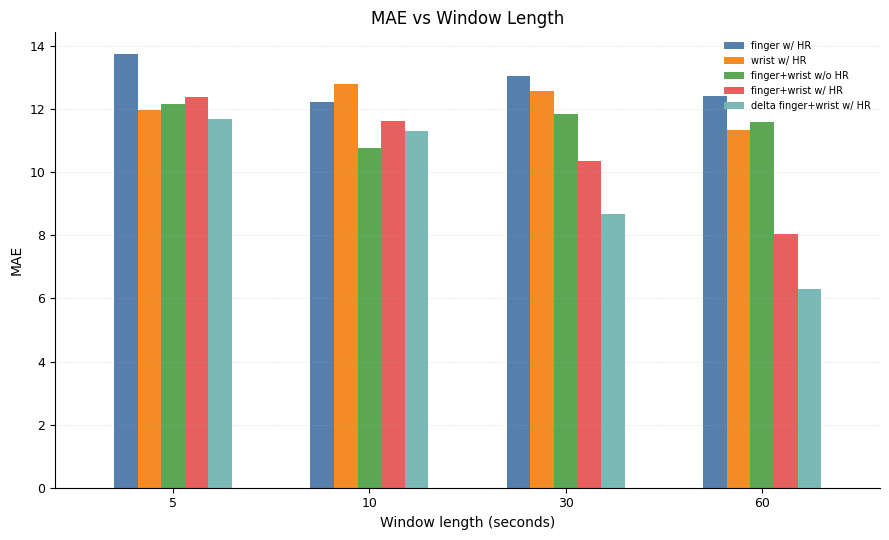

Reproduce this figure in Python.
import argparse
import re
from pathlib import Path
from typing import Dict, List, Optional, Tuple

import matplotlib.pyplot as plt
import matplotlib as mpl


_WIN_RE = re.compile(
    # Matches patterns like:
    #   "ppg+hr finger+ wrist 0-60 MAE=..."
    #   "finger 0 5 MAE=..."
    #   "0 30 VAL: MAE=..."
    # Window start/end are captured as two numbers.
    r"(?P<label>.*?)(?P<start>\d+(?:\.\d+)?)\s*(?:-| )\s*(?P<end>\d+(?:\.\d+)?)"
)
_MAE_RE = re.compile(r"MAE\s*=\s*(?P<mae>-?\d+(?:\.\d+)?)", re.IGNORECASE)

DEFAULT_TEXT = """\
finger w/ HR 0-5 MAE=13.752 RMSE=22.505 R2=-0.462
finger w/ HR 0-10 MAE=12.224 RMSE=19.335 R2=-0.079
finger w/ HR 0-30 VAL: MAE=13.048 RMSE=18.910 R2=-0.0320
finger w/ HR 0-60 VAL: MAE=12.408 RMSE=18.826 R2=-0.023
wrist w/ HR 0-60 MAE=11.334 RMSE=17.673 R2=0.099
wrist w/ HR 0-30 MAE=12.573 RMSE=19.647 R2=-0.114
wrist w/ HR 0-10 MAE=12.805 RMSE=19.981 R2=-0.152
wrist w/ HR 0-5 MAE=11.972 RMSE=19.160 R2=-0.059

finger+wrist w/o HR 0-60 MAE=11.591 RMSE=17.524 R2=0.114
finger+wrist w/o HR 0-30 MAE=11.843 RMSE=16.741 R2=0.191
finger+wrist w/o HR 0-10 MAE=10.770 RMSE=16.597 R2=0.205
finger+wrist w/o HR 0-5 MAE=12.170 RMSE=18.896 R2=-0.030

finger+wrist w/ HR 0-60 MAE=8.032 RMSE=12.743 R2=0.531
finger+wrist w/ HR 0-30 MAE=10.365 RMSE=14.094 R2=0.427
finger+wrist w/ HR 0-10 MAE=11.623 RMSE=18.041 R2=0.061
finger+wrist w/ HR 0-5 MAE=12.394 RMSE=17.304 R2=0.136



delta finger+wrist w/ HR 0-60 MAE=6.300 RMSE=9.387 R2=0.731
delta finger+wrist w/ HR 0-30 MAE=8.673 RMSE=14.186 R2=0.385
delta finger+wrist w/ HR 0-10 MAE=11.317 RMSE=20.007 R2=-0.224
delta finger+wrist w/ HR 0-5  MAE=11.677 RMSE=20.879 R2=-0.333
"""


def _parse_window_len(start_s: str, end_s: str) -> float:
    start = float(start_s)
    end = float(end_s)
    return end - start


def parse_results_text(text: str, prefer_val: bool = True) -> Dict[str, Dict[float, float]]:
    """
    Returns:
        series_name -> window_len_seconds -> mae
    """
    # series -> win -> mae
    mae_any: Dict[str, Dict[float, float]] = {}
    mae_val: Dict[str, Dict[float, float]] = {}

    current_series: Optional[str] = None
    current_win: Optional[float] = None
    pending_series_from_header: bool = False

    lines = [ln.strip() for ln in text.splitlines() if ln.strip()]
    for ln in lines:
        # Example header:
        # "ppg+hr finger+ wrist 0-60 MAE=8.032 RMSE=12.743 R2=0.531"
        # "ppg+hr finger+ wrist 0-30"
        m = _WIN_RE.search(ln)
        if m:
            raw_label = (m.group("label") or "").strip()
            start_s = m.group("start")
            end_s = m.group("end")
            current_win = _parse_window_len(start_s, end_s)

            # If the line also contains "MAE=...", we can already extract it below.
            # Otherwise we remember the series for subsequent MAE-only lines.
            current_series = raw_label if raw_label else "series"
            pending_series_from_header = True

        # Extract MAE from either the same line or a later "VAL: MAE=..." line.
        mae_m = _MAE_RE.search(ln)
        if mae_m and current_series is not None and current_win is not None:
            mae = float(mae_m.group("mae"))
            if "VAL:" in ln.upper() or "VAL" in ln.upper().split(":")[0]:
                mae_val.setdefault(current_series, {})[current_win] = mae
            else:
                mae_any.setdefault(current_series, {})[current_win] = mae

            pending_series_from_header = False

    if prefer_val:
        # Merge: prefer val where available, otherwise fallback to any.
        out: Dict[str, Dict[float, float]] = {}
        for series, wins_any in mae_any.items():
            wins_val = mae_val.get(series, {})
            out[series] = dict(wins_any)
            out[series].update(wins_val)
        for series, wins_val in mae_val.items():
            if series not in out:
                out[series] = dict(wins_val)
        return out

    # Use any only
    return mae_any


def _prepare_x_ticks(x_values: List[float]) -> List[int]:
    # We want "1-60 seconds" style x axis. If you have non-integer windows,
    # we still plot them but ticks are at integers.
    return [int(round(x)) for x in x_values]


def plot_mae_vs_window(
    results: Dict[str, Dict[float, float]],
    out_path: Path,
    title: str = "MAE vs Window Length",
    prefer_val: bool = True,
) -> None:
    if not results:
        raise ValueError("No MAE values parsed. Please check input format.")

    # Approximate "Nature-style" aesthetics: clean spines, subtle dashed grid, restrained palette.
    mpl.rcParams.update(
        {
            "font.family": "Arial",
            "font.size": 10,
            "axes.labelsize": 10,
            "axes.titlesize": 12,
            "xtick.labelsize": 9,
            "ytick.labelsize": 9,
            "legend.fontsize": 7,
            "axes.linewidth": 0.8,
            "grid.alpha": 0.25,
            "grid.linestyle": "--",
            "grid.linewidth": 0.6,
        }
    )

    plt.figure(figsize=(9, 5.5))
    ax = plt.gca()
    ax.spines["top"].set_visible(False)
    ax.spines["right"].set_visible(False)

    # Collect common x grid (window lengths).
    all_wins = sorted({w for win_to_mae in results.values() for w in win_to_mae.keys()})
    if not all_wins:
        raise ValueError("No window lengths found in parsed results.")

    series_list = list(results.items())
    n_series = max(1, len(series_list))

    # Use categorical x positions so bars are adjacent,
    # instead of using real time proportions (e.g. 60 vs 5).
    x_cat = list(range(len(all_wins)))

    # Grouped bar chart.
    palette = ["#4C78A8", "#F58518", "#54A24B", "#E45756", "#72B7B2", "#B279A2"]
    # Make bars wider: enlarge the total group width.
    total_width = 0.60
    bar_width = total_width / n_series
    offsets = [(i - (n_series - 1) / 2.0) * bar_width for i in range(n_series)]

    for i, (series, win_to_mae) in enumerate(series_list):
        y = [win_to_mae.get(w, float("nan")) for w in all_wins]
        x = [x + offsets[i] for x in x_cat]
        plt.bar(
            x,
            y,
            width=bar_width,
            alpha=0.95,
            color=palette[i % len(palette)],
            edgecolor="none",
            label=series,
        )

    plt.xlim(-0.6, len(all_wins) - 0.4)
    plt.xticks(x_cat, [str(int(round(w))) if float(w).is_integer() else str(w) for w in all_wins])
    plt.xlabel("Window length (seconds)")
    plt.ylabel("MAE")
    plt.title(title)
    plt.grid(True, axis="y", alpha=0.25)
    plt.legend(frameon=False)
    plt.tight_layout()
    out_path.parent.mkdir(parents=True, exist_ok=True)
    plt.savefig(out_path, dpi=200)
    plt.close()


def main() -> None:
    p = argparse.ArgumentParser(description="Plot MAE vs window length (1-60s).")
    p.add_argument(
        "--input",
        type=str,
        default=None,
        help="Text file containing your printed results. If not set, read from stdin.",
    )
    p.add_argument(
        "--from-stdin",
        action="store_true",
        help="If set and --input is not provided, read the text from stdin instead of using DEFAULT_TEXT.",
    )
    p.add_argument("--output", type=str, default="results/mae_vs_window.png")
    p.add_argument(
        "--prefer-val",
        action="store_true",
        help="Prefer MAE from lines containing 'VAL:' when available.",
    )
    p.add_argument("--no-prefer-val", action="store_true", help="Use any MAE (ignore VAL preference).")
    p.add_argument("--title", type=str, default="MAE vs Window Length")
    args = p.parse_args()

    if args.no_prefer_val:
        prefer_val = False
    else:
        prefer_val = True if args.prefer_val or not args.no_prefer_val else False

    if args.input:
        text = Path(args.input).read_text(encoding="utf-8")
    else:
        if args.from_stdin:
            import sys

            text = sys.stdin.read()
        else:
            text = DEFAULT_TEXT

    results = parse_results_text(text, prefer_val=prefer_val)
    plot_mae_vs_window(results, out_path=Path(args.output), title=args.title, prefer_val=prefer_val)

    print(f"Wrote: {Path(args.output).resolve()}")


if __name__ == "__main__":
    main()
